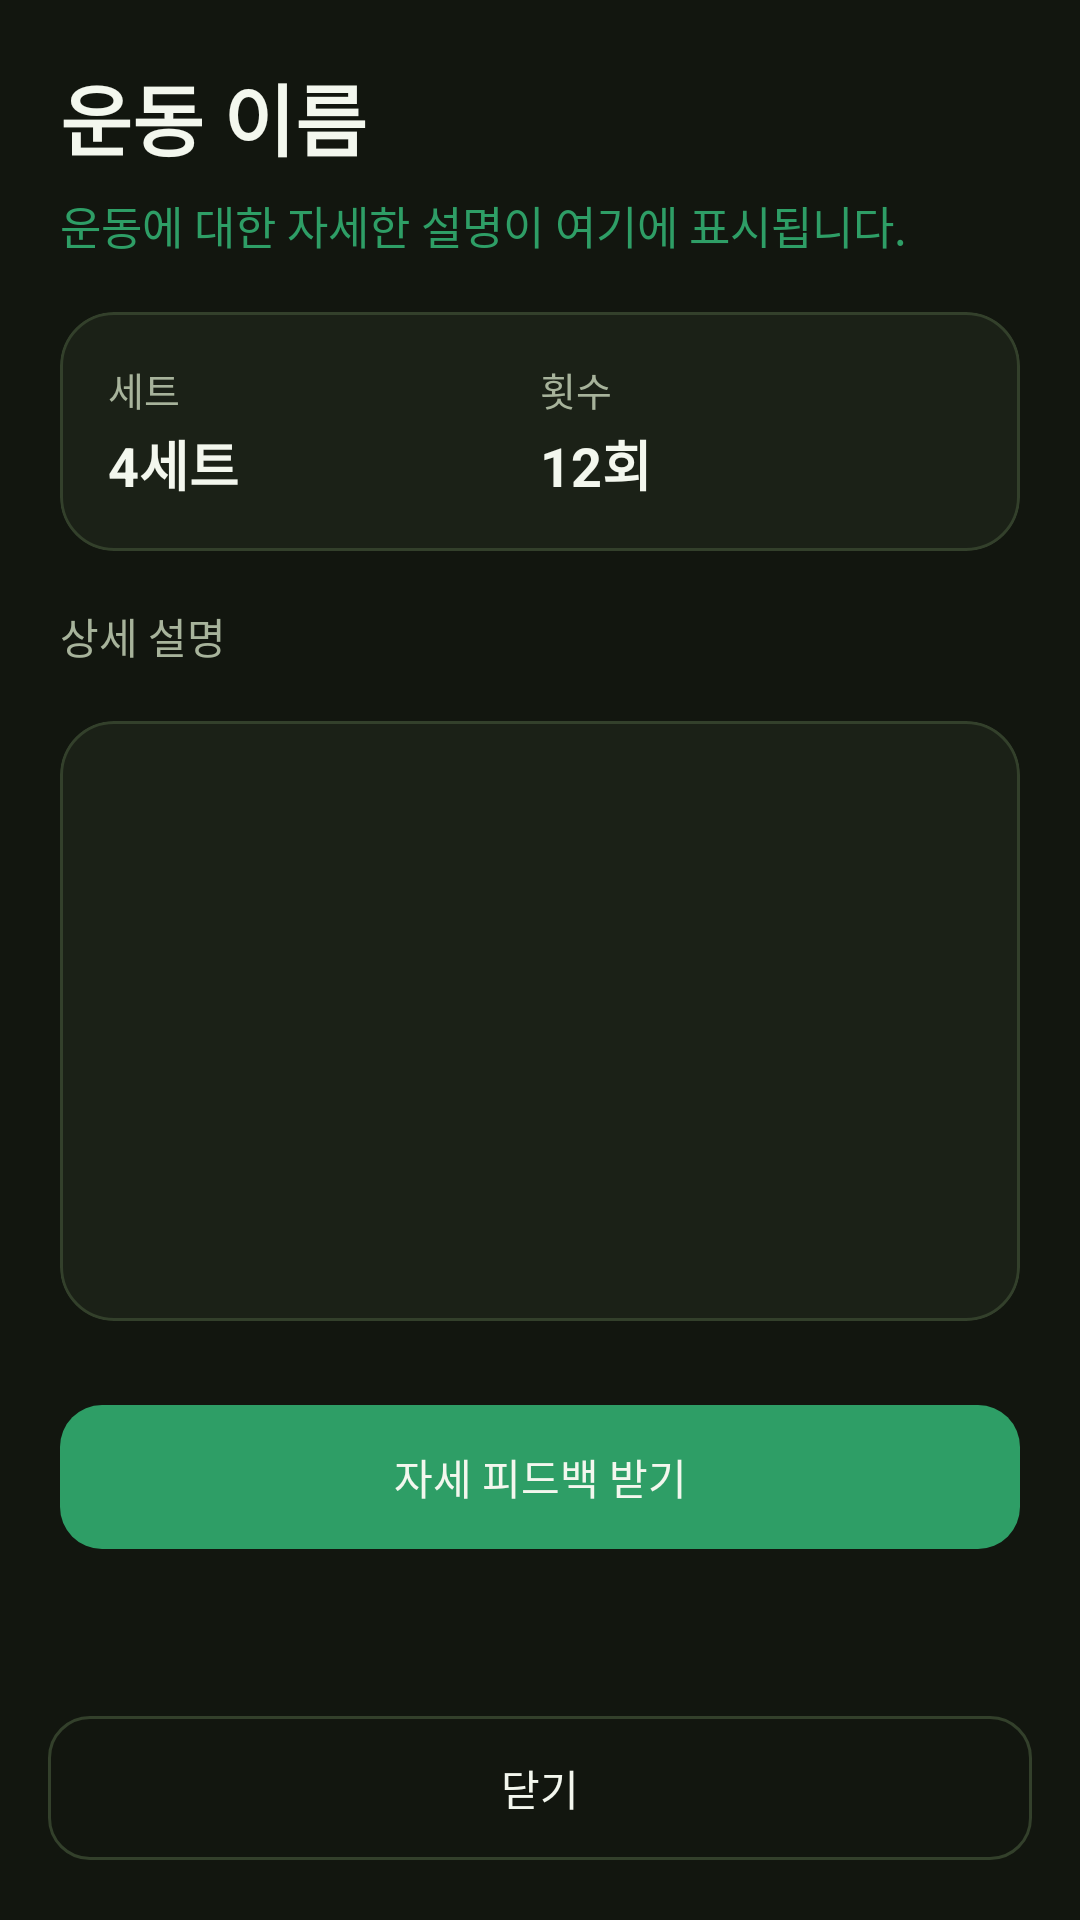

Here is an Android app screen rendered from its layout file. Give the layout XML and the strings, colors and styles it references.
<!-- AndroidManifest.xml: application theme Theme.SmartBulk -->
<!-- res/layout/activity_exercise_detail.xml -->
<?xml version="1.0" encoding="utf-8"?>
<androidx.coordinatorlayout.widget.CoordinatorLayout
    xmlns:android="http://schemas.android.com/apk/res/android"
    xmlns:app="http://schemas.android.com/apk/res-auto"
    android:layout_width="match_parent"
    android:layout_height="match_parent"
    android:background="@color/bg_base">

    
    <ScrollView
        android:layout_width="match_parent"
        android:layout_height="match_parent"
        android:fillViewport="true"
        android:paddingBottom="100dp"> 

        <androidx.constraintlayout.widget.ConstraintLayout
            android:layout_width="match_parent"
            android:layout_height="wrap_content"
            android:padding="20dp">

            
            <TextView
                android:id="@+id/tvExerciseName"
                android:layout_width="0dp"
                android:layout_height="wrap_content"
                android:text="운동 이름"
                android:textSize="26sp"
                android:textStyle="bold"
                android:textColor="@color/text_primary"
                app:layout_constraintTop_toTopOf="parent"
                app:layout_constraintStart_toStartOf="parent"
                app:layout_constraintEnd_toEndOf="parent" />

            
            <TextView
                android:id="@+id/tvExerciseDescription"
                android:layout_width="0dp"
                android:layout_height="wrap_content"
                android:text="운동에 대한 자세한 설명이 여기에 표시됩니다."
                android:textSize="15sp"
                android:textColor="@color/accent"
                android:layout_marginTop="6dp"
                app:layout_constraintTop_toBottomOf="@id/tvExerciseName"
                app:layout_constraintStart_toStartOf="parent"
                app:layout_constraintEnd_toEndOf="parent" />

            
            <com.google.android.material.card.MaterialCardView
                android:id="@+id/cardSetsReps"
                style="@style/SmartBulk.Card"
                android:layout_width="0dp"
                android:layout_height="wrap_content"
                android:layout_marginTop="18dp"
                app:layout_constraintTop_toBottomOf="@id/tvExerciseDescription"
                app:layout_constraintStart_toStartOf="parent"
                app:layout_constraintEnd_toEndOf="parent">

                <LinearLayout
                    android:layout_width="match_parent"
                    android:layout_height="wrap_content"
                    android:orientation="horizontal"
                    android:padding="16dp">

                    <LinearLayout
                        android:layout_width="0dp"
                        android:layout_height="wrap_content"
                        android:layout_weight="1"
                        android:orientation="vertical">

                        <TextView
                            android:id="@+id/tvLabelSets"
                            android:layout_width="wrap_content"
                            android:layout_height="wrap_content"
                            android:text="세트"
                            android:textColor="@color/text_secondary"
                            android:textSize="13sp" />

                        <TextView
                            android:id="@+id/tvExerciseSets"
                            android:layout_width="wrap_content"
                            android:layout_height="wrap_content"
                            android:text="4세트"
                            android:textColor="@color/text_primary"
                            android:textStyle="bold"
                            android:textSize="18sp"
                            android:layout_marginTop="2dp" />
                    </LinearLayout>

                    <LinearLayout
                        android:layout_width="0dp"
                        android:layout_height="wrap_content"
                        android:layout_weight="1"
                        android:orientation="vertical">

                        <TextView
                            android:id="@+id/tvLabelReps"
                            android:layout_width="wrap_content"
                            android:layout_height="wrap_content"
                            android:text="횟수"
                            android:textColor="@color/text_secondary"
                            android:textSize="13sp" />

                        <TextView
                            android:id="@+id/tvExerciseReps"
                            android:layout_width="wrap_content"
                            android:layout_height="wrap_content"
                            android:text="12회"
                            android:textColor="@color/text_primary"
                            android:textStyle="bold"
                            android:textSize="18sp"
                            android:layout_marginTop="2dp" />
                    </LinearLayout>
                </LinearLayout>
            </com.google.android.material.card.MaterialCardView>

            
            <TextView
                android:id="@+id/tvExerciseDetailDescription"
                android:layout_width="0dp"
                android:layout_height="wrap_content"
                android:layout_marginTop="18dp"
                android:text="상세 설명"
                android:textColor="@color/text_secondary"
                android:lineSpacingExtra="4dp"
                app:layout_constraintTop_toBottomOf="@id/cardSetsReps"
                app:layout_constraintStart_toStartOf="parent"
                app:layout_constraintEnd_toEndOf="parent" />

            
            <com.google.android.material.card.MaterialCardView
                android:id="@+id/cardExerciseGif"
                style="@style/SmartBulk.Card"
                android:layout_width="0dp"
                android:layout_height="wrap_content"
                android:layout_marginTop="18dp"
                app:layout_constraintTop_toBottomOf="@id/tvExerciseDetailDescription"
                app:layout_constraintStart_toStartOf="parent"
                app:layout_constraintEnd_toEndOf="parent">

                <ImageView
                    android:id="@+id/ivExerciseGif"
                    android:layout_width="match_parent"
                    android:layout_height="200dp"
                    android:scaleType="fitCenter" />
            </com.google.android.material.card.MaterialCardView>

            
            <com.google.android.material.button.MaterialButton
                android:id="@+id/btnPoseFeedback"
                style="@style/SmartBulk.Button"
                android:layout_width="match_parent"
                android:layout_height="56dp"
                android:text="자세 피드백 받기"
                android:layout_marginTop="24dp"
                app:layout_constraintTop_toBottomOf="@id/cardExerciseGif"
                app:layout_constraintStart_toStartOf="parent"
                app:layout_constraintEnd_toEndOf="parent" />

        </androidx.constraintlayout.widget.ConstraintLayout>
    </ScrollView>

    
    <com.google.android.material.button.MaterialButton
        android:id="@+id/btnCloseDetail"
        style="@style/SmartBulk.Button.Outlined"
        android:layout_width="match_parent"
        android:layout_height="56dp"
        android:text="닫기"
        android:layout_gravity="bottom"
        android:layout_margin="16dp"
        android:backgroundTint="@color/bg_base" />

</androidx.coordinatorlayout.widget.CoordinatorLayout>
<!-- resources referenced by this layout -->
<resources>
  <color name="accent">#2E9E66</color>
  <color name="bg_base">#12160F</color>
  <color name="text_primary">#F3F7EE</color>
  <color name="text_secondary">#A7B39B</color>
  <style name="SmartBulk.Button" parent="Widget.Material3.Button">
          <item name="backgroundTint">@color/accent</item>
          <item name="android:textColor">@color/on_accent</item>
          <item name="cornerRadius">14dp</item>
          <item name="android:textAllCaps">false</item>
          <item name="android:letterSpacing">0</item>
      </style>
  <style name="SmartBulk.Button.Outlined" parent="Widget.Material3.Button.OutlinedButton">
          <item name="strokeColor">@color/stroke_subtle</item>
          <item name="android:textColor">@color/text_primary</item>
          <item name="cornerRadius">14dp</item>
          <item name="android:textAllCaps">false</item>
      </style>
  <style name="SmartBulk.Card" parent="Widget.Material3.CardView.Elevated">
          <item name="cardBackgroundColor">@color/bg_surface</item>
          <item name="cardCornerRadius">18dp</item>
          <item name="cardElevation">0dp</item>
          <item name="strokeColor">@color/stroke_subtle</item>
          <item name="strokeWidth">1dp</item>
      </style>
  <color name="on_accent">#F3F7EE</color>
  <color name="stroke_subtle">#33402B</color>
  <color name="bg_surface">#1B2117</color>
  <color name="accent_muted">#1E3226</color>
  <color name="accent_dark">#227A4F</color>
  <style name="SmartBulk.Toolbar" parent="Widget.Material3.Toolbar">
          <item name="titleTextColor">@color/text_primary</item>
          <item name="android:background">@color/bg_base</item>
          <item name="android:elevation">0dp</item>
      </style>
  <style name="SmartBulk.TextInputLayout" parent="Widget.Material3.TextInputLayout.OutlinedBox">
          <item name="boxStrokeColor">@color/accent</item>
          <item name="hintTextColor">@color/accent</item>
          <item name="android:textColorHint">@color/text_secondary</item>
          <item name="boxStrokeWidth">1dp</item>
          <item name="boxCornerRadiusTopStart">14dp</item>
          <item name="boxCornerRadiusTopEnd">14dp</item>
          <item name="boxCornerRadiusBottomStart">14dp</item>
          <item name="boxCornerRadiusBottomEnd">14dp</item>
      </style>
  <style name="SmartBulk.AlertDialog" parent="ThemeOverlay.Material3.MaterialAlertDialog">
          <item name="colorSurface">@color/bg_surface</item>
          <item name="colorOnSurface">@color/text_primary</item>
          <item name="colorPrimary">@color/accent</item>
          <item name="materialAlertDialogTitleTextStyle">@style/SmartBulk.AlertDialog.Title</item>
          <item name="shapeAppearanceOverlay">@style/SmartBulk.AlertDialog.Shape</item>
      </style>
  <style name="SmartBulk.AlertDialog.Title" parent="MaterialAlertDialog.Material3.Title.Text">
          <item name="android:textColor">@color/accent</item>
      </style>
  <style name="SmartBulk.AlertDialog.Shape" parent="">
          <item name="cornerSize">18dp</item>
      </style>
</resources>
